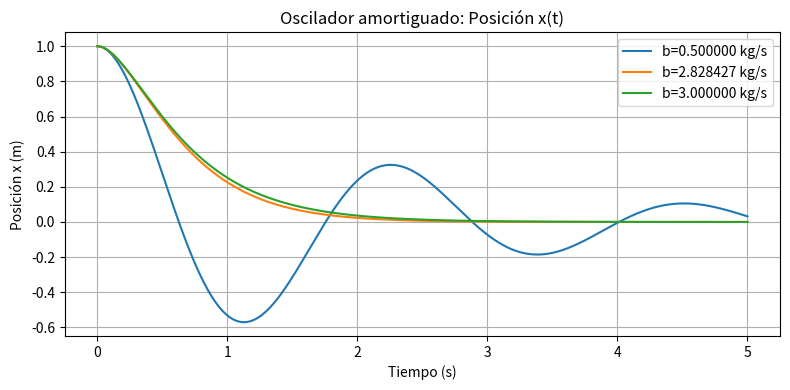
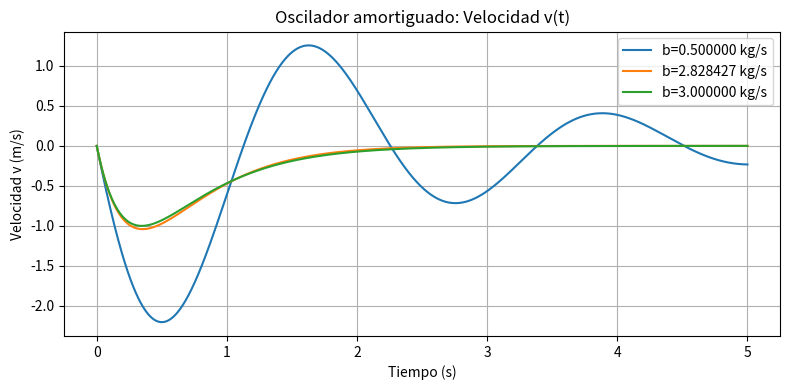
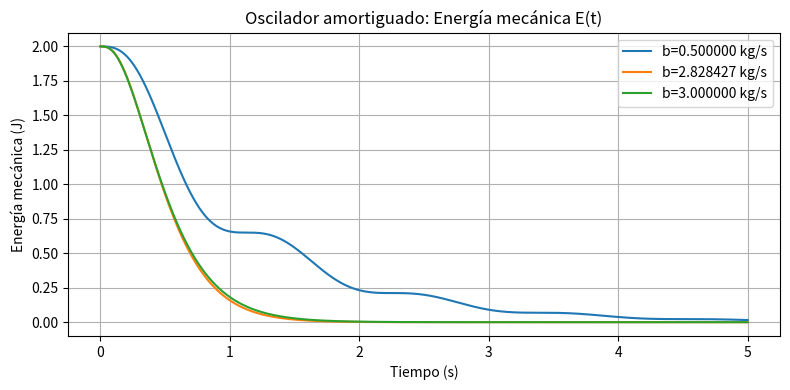
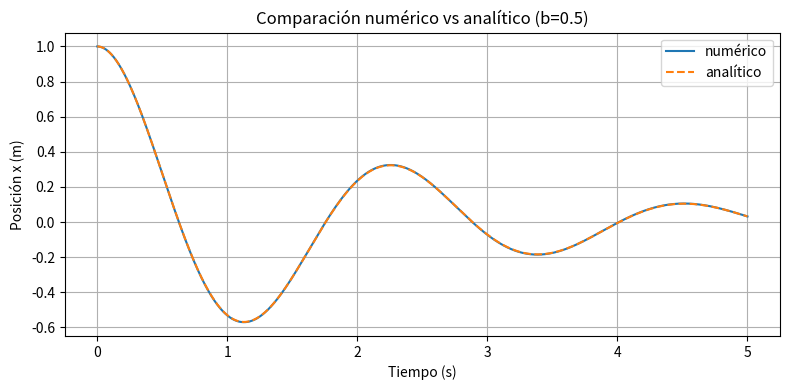

Write Python code to recreate these figures, in order.
import numpy as np
import matplotlib.pyplot as plt

def simulate_oscillator(m, k, b, x0=1.0, v0=0.0, h=1e-3, tmax=5.0):
    """Simula el oscilador amortiguado con paso h hasta tmax usando esquema explícito."""
    N = int(np.round(tmax / h))
    t = np.linspace(0.0, N*h, N+1)
    x = np.zeros(N+1)
    v = np.zeros(N+1)
    x[0] = x0
    v[0] = v0
    for i in range(N):
        a = -(b/m)*v[i] - (k/m)*x[i]           # a_i = -(b/m) v_i - (k/m) x_i
        x[i+1] = x[i] + v[i]*h + 0.5*a*h*h    # Ecuación (1.54)
        v[i+1] = v[i] + a*h                   # Ecuación (1.55)
    return t, x, v

def energy_dissipated_by_time(t, v, b, tf):
    """
    Calcula energía disipada hasta tiempo tf:
      E_dis(tf) = b * integral_0^{tf} v(t')^2 dt'
    tf fuera del rango se recorta al máximo disponible.
    """
    if tf <= t[0]:
        return 0.0
    # índice más grande tal que t[idx] <= tf
    idx = np.searchsorted(t, tf, side="right") - 1
    idx = max(0, min(idx, len(t)-1))
    # integral de v^2 desde t[0] hasta t[idx]
    integral_v2 = np.trapz(v[:idx+1]**2, t[:idx+1])
    return b * integral_v2

def mechanical_energy(m, k, x, v):
    """Energía mecánica total en cada instante: 1/2 m v^2 + 1/2 k x^2"""
    return 0.5*m*v**2 + 0.5*k*x**2

def analytic_solution(m, k, b, x0, v0, t):

    gamma = b / (2.0 * m)
    omega0 = np.sqrt(k / m)
    t = np.asarray(t)
    if gamma < omega0 - 0.0:
        # Subamortiguado
        omega_d = np.sqrt(omega0**2 - gamma**2)
        C1 = x0
        C2 = (v0 + gamma * x0) / omega_d
        x_a = np.exp(-gamma * t) * (C1 * np.cos(omega_d * t) + C2 * np.sin(omega_d * t))
        # v_a: derivada de x_a
        v_a = np.exp(-gamma * t) * (
            -gamma * (C1 * np.cos(omega_d * t) + C2 * np.sin(omega_d * t))
            + (-C1 * omega_d * np.sin(omega_d * t) + C2 * omega_d * np.cos(omega_d * t))
        )
    elif np.isclose(gamma, omega0, atol=1e-12):
        # Críticamente amortiguado: x(t) = (C1 + C2 t) e^{-gamma t}
        C1 = x0
        C2 = v0 + gamma * x0
        x_a = (C1 + C2 * t) * np.exp(-gamma * t)
        v_a = (C2 - gamma * (C1 + C2 * t)) * np.exp(-gamma * t)
    else:
        # Sobreamortiguado: raíces reales r1,r2
        s = np.sqrt(gamma**2 - omega0**2)
        r1 = -gamma + s
        r2 = -gamma - s
        # x(t) = A e^{r1 t} + B e^{r2 t}
        # condiciones iniciales: x(0) = A + B = x0
        # v(0) = A r1 + B r2 = v0
        A = (v0 - r2 * x0) / (r1 - r2)
        B = x0 - A
        x_a = A * np.exp(r1 * t) + B * np.exp(r2 * t)
        v_a = A * r1 * np.exp(r1 * t) + B * r2 * np.exp(r2 * t)
    return x_a, v_a

def classification(b, m, k, tol=1e-6):
    """Clasifica régimen según b comparado con b_crit."""
    b_crit = 2.0 * np.sqrt(m * k)
    if np.isclose(b, b_crit, atol=tol):
        return "Críticamente amortiguado"
    elif b < b_crit:
        return "Subamortiguado"
    else:
        return "Sobreamortiguado"

def convergence_test(m, k, b, x0, v0, h_list, tmax=5.0, tf_check=5.0):
    """Prueba simple de convergencia: compara E_dis(tf_check) para distintas h."""
    print("\nPrueba de convergencia (E_dis en tf = {:.3f} s):".format(tf_check))
    header = f"{'h':>10} | {'E_dis(tf)':>12} | {'Residuo (J)':>12}"
    print(header)
    print("-" * len(header))
    prev = None
    for h in h_list:
        t, x, v = simulate_oscillator(m, k, b, x0=x0, v0=v0, h=h, tmax=tmax)
        E = mechanical_energy(m, k, x, v)
        E_dis = energy_dissipated_by_time(t, v, b, tf_check)
        resid = E[0] - (E[-1] + energy_dissipated_by_time(t, v, b, t[-1]))
        print(f"{h:10.3e} | {E_dis:12.6f} | {resid:12.6e}")
        prev = E_dis

if __name__ == "__main__":
    # Parámetros del proyecto
    m = 0.5
    k = 4.0
    b_crit = 2.0 * np.sqrt(k * m)   # coeficiente crítico
    b_list = [0.5, b_crit, 3.0]     # subam., crítico, sobream.
    x0 = 1.0
    v0 = 0.0
    h = 1e-3
    tmax = 5.0
    tf_list = [1.0, 2.0, 5.0]

    print("Simulación del oscilador amortiguado (m=0.5 kg, k=4 N/m).")
    print(f"Paso h = {h} s, simulación hasta tmax = {tmax} s.\n")
    header = f"{'b (kg/s)':>8} | {'Régimen':>22} | {'E_dis(1s) (J)':>12} | {'E_dis(2s) (J)':>12} | {'E_dis(5s) (J)':>12} | {'E_mech(0) (J)':>12} | {'Residuo (J)':>12}"
    print(header)
    print("-" * len(header))

    # guardamos simulaciones para reutilizarlas en las gráficas
    sims = {}
    for b in b_list:
        t, x, v = simulate_oscillator(m, k, b, x0=x0, v0=v0, h=h, tmax=tmax)
        E = mechanical_energy(m, k, x, v)

        # Energía disipada en los tf de interés
        E_dis_values = [energy_dissipated_by_time(t, v, b, tf) for tf in tf_list]
        E_mech_initial = E[0]

        # Comprobación energética total hasta tmax
        E_dis_total = energy_dissipated_by_time(t, v, b, t[-1])  # o tf=tmax
        residuo = E_mech_initial - (E[-1] + E_dis_total)

        # Clasificación del régimen
        regime = classification(b, m, k, tol=1e-9)

        sims[b] = {"t": t, "x": x, "v": v, "E": E, "E_dis_total": E_dis_total, "residuo": residuo}

        E1, E2, E5 = E_dis_values
        print(f"{b:8.6f} | {regime:>22} | {E1:12.6f} | {E2:12.6f} | {E5:12.6f} | {E_mech_initial:12.6f} | {residuo:12.6e}")


        try:
            x_a, v_a = analytic_solution(m, k, b, x0, v0, t)
            # error L2 y máximo
            err_L2 = np.sqrt(np.trapz((sims[b]["x"] - x_a)**2, t) / (t[-1] - t[0]))
            err_max = np.max(np.abs(sims[b]["x"] - x_a))
            print(f"           -> Error solución analítica (x): L2 = {err_L2:.3e}, max = {err_max:.3e}")
        except Exception as e:
            print("           -> No se pudo calcular solución analítica:", e)


    h_list = [1e-2, 5e-3, 2e-3, 1e-3, 5e-4]
    convergence_test(m, k, b=0.5, x0=x0, v0=v0, h_list=h_list, tmax=tmax, tf_check=5.0)

    # === GRÁFICAS COMPARATIVAS (reutiliza sims) ===
    # Posición
    plt.figure(figsize=(8,4))
    for b, data in sims.items():
        plt.plot(data["t"], data["x"], label=f"b={b:.6f} kg/s")
    plt.title("Oscilador amortiguado: Posición x(t)")
    plt.xlabel("Tiempo (s)")
    plt.ylabel("Posición x (m)")
    plt.legend()
    plt.grid(True)
    plt.tight_layout()
    plt.show()

    # Velocidad
    plt.figure(figsize=(8,4))
    for b, data in sims.items():
        plt.plot(data["t"], data["v"], label=f"b={b:.6f} kg/s")
    plt.title("Oscilador amortiguado: Velocidad v(t)")
    plt.xlabel("Tiempo (s)")
    plt.ylabel("Velocidad v (m/s)")
    plt.legend()
    plt.grid(True)
    plt.tight_layout()
    plt.show()

    # Energía mecánica
    plt.figure(figsize=(8,4))
    for b, data in sims.items():
        plt.plot(data["t"], data["E"], label=f"b={b:.6f} kg/s")
    plt.title("Oscilador amortiguado: Energía mecánica E(t)")
    plt.xlabel("Tiempo (s)")
    plt.ylabel("Energía mecánica (J)")
    plt.legend()
    plt.grid(True)
    plt.tight_layout()
    plt.show()

    b_show = 0.5
    if b_show in sims:
        t = sims[b_show]["t"]
        x_num = sims[b_show]["x"]
        x_ana, v_ana = analytic_solution(m, k, b_show, x0, v0, t)
        plt.figure(figsize=(8,4))
        plt.plot(t, x_num, label="numérico")
        plt.plot(t, x_ana, "--", label="analítico")
        plt.title(f"Comparación numérico vs analítico (b={b_show})")
        plt.xlabel("Tiempo (s)")
        plt.ylabel("Posición x (m)")
        plt.legend()
        plt.grid(True)
        plt.tight_layout()
        plt.show()

